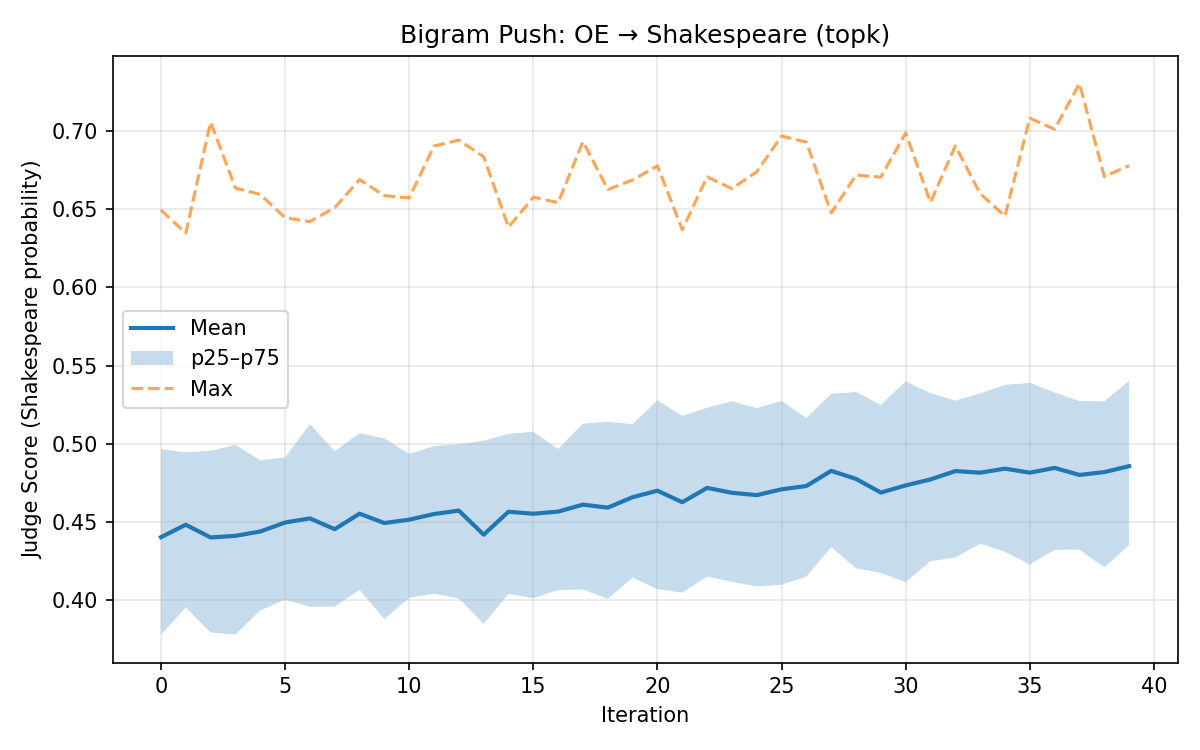

The table this chart was drawn from, first rows:
iteration, n, mean, p25, p50, p75, max
0, 200, 0.4404, 0.3779, 0.4394, 0.4966, 0.6494
1, 200, 0.4484, 0.3955, 0.4454, 0.4946, 0.6347
2, 200, 0.4402, 0.3795, 0.4393, 0.4956, 0.7056
3, 200, 0.4413, 0.3782, 0.4384, 0.4993, 0.6634
4, 200, 0.444, 0.3936, 0.4422, 0.4896, 0.6594
5, 200, 0.4498, 0.4005, 0.4489, 0.4914, 0.6445
6, 200, 0.4524, 0.3958, 0.4486, 0.5127, 0.642
7, 200, 0.4455, 0.396, 0.4402, 0.4953, 0.651
8, 200, 0.4554, 0.4066, 0.4465, 0.5069, 0.6689
9, 200, 0.4494, 0.3881, 0.449, 0.5036, 0.6586
10, 200, 0.4516, 0.4017, 0.4448, 0.4936, 0.6571
11, 200, 0.4552, 0.4043, 0.4581, 0.4985, 0.6903
12, 200, 0.4574, 0.4012, 0.4585, 0.4998, 0.6941
13, 200, 0.442, 0.3849, 0.4294, 0.502, 0.6835
14, 200, 0.4567, 0.4042, 0.4528, 0.5064, 0.6384
15, 200, 0.4554, 0.4014, 0.4618, 0.5078, 0.6576
16, 200, 0.4567, 0.4066, 0.4514, 0.4968, 0.6541
17, 200, 0.4612, 0.407, 0.4652, 0.5129, 0.6932
18, 200, 0.4593, 0.401, 0.4533, 0.5142, 0.6625
19, 200, 0.466, 0.4146, 0.464, 0.5127, 0.6686
20, 200, 0.4701, 0.4071, 0.4699, 0.5278, 0.6777
21, 200, 0.4627, 0.405, 0.4603, 0.5179, 0.6369
22, 200, 0.4719, 0.4151, 0.4795, 0.5231, 0.6706
23, 200, 0.4688, 0.4119, 0.469, 0.5273, 0.6631
24, 200, 0.4673, 0.4089, 0.455, 0.5229, 0.6738
25, 200, 0.471, 0.41, 0.4686, 0.5274, 0.6967
26, 200, 0.4731, 0.4152, 0.4742, 0.5167, 0.6928
27, 200, 0.4828, 0.434, 0.4834, 0.532, 0.6475
28, 200, 0.4776, 0.4206, 0.4726, 0.5332, 0.6717
29, 200, 0.4689, 0.4175, 0.469, 0.5249, 0.6704
30, 200, 0.4735, 0.4117, 0.4694, 0.5399, 0.6987
31, 200, 0.4773, 0.425, 0.4787, 0.5325, 0.6543
32, 200, 0.4826, 0.4274, 0.4891, 0.5277, 0.6904
33, 200, 0.4816, 0.4362, 0.4744, 0.5323, 0.6599
34, 200, 0.4842, 0.4311, 0.4869, 0.5377, 0.6456
35, 200, 0.4816, 0.4229, 0.477, 0.539, 0.7081
36, 200, 0.4846, 0.4323, 0.484, 0.5328, 0.701
37, 200, 0.4802, 0.4324, 0.4807, 0.5274, 0.7302
38, 200, 0.482, 0.4212, 0.4792, 0.5272, 0.6708
39, 200, 0.4858, 0.4353, 0.486, 0.5403, 0.6778
